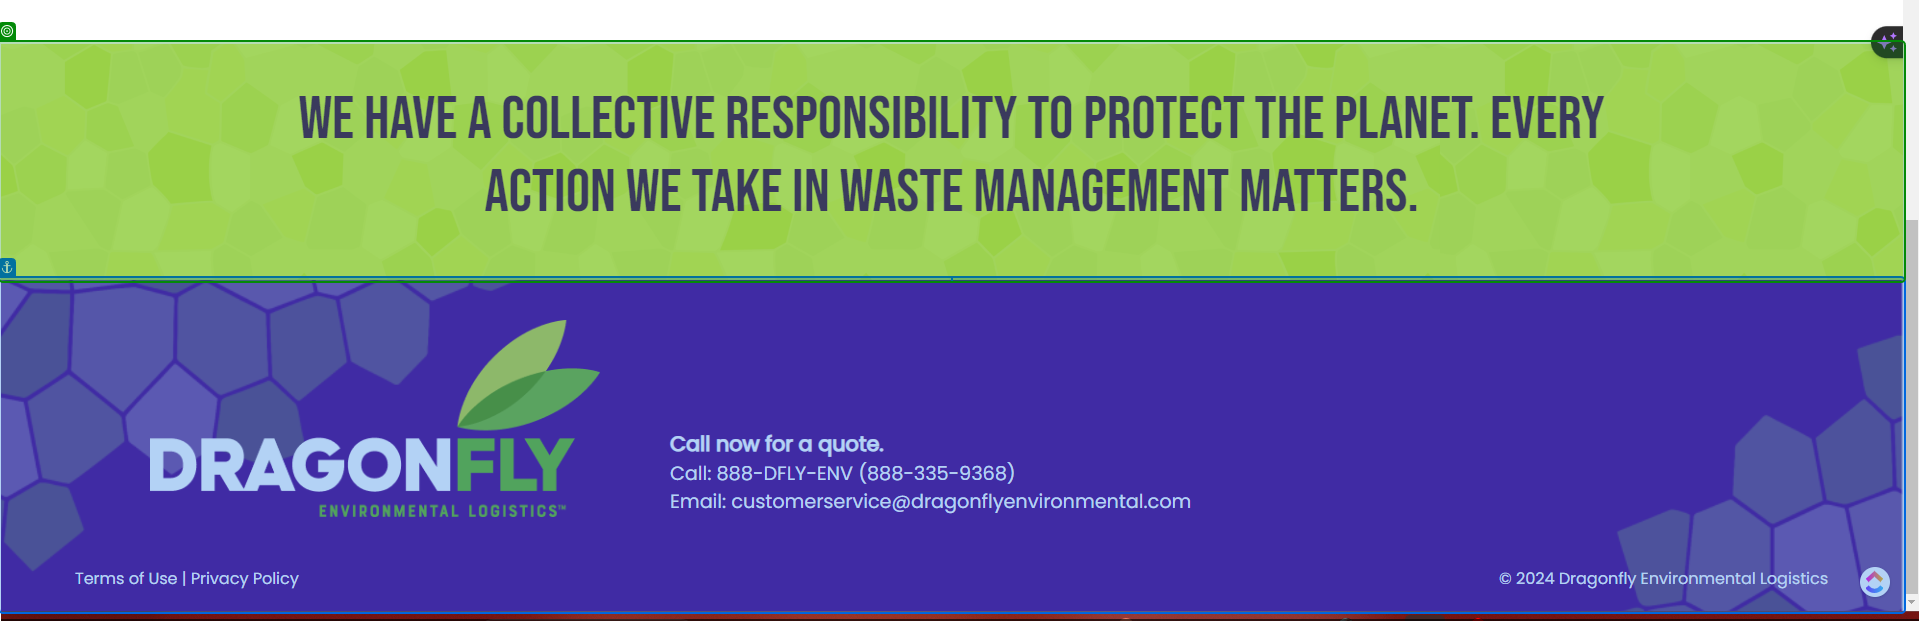
Task: Test Automation Project
Workflow: SUSTAINABILITY_Div2_Text

Step 1: get-text from the element in window 'Dragonfly Environmental Logistics - Sustainability' (chrome.exe)
